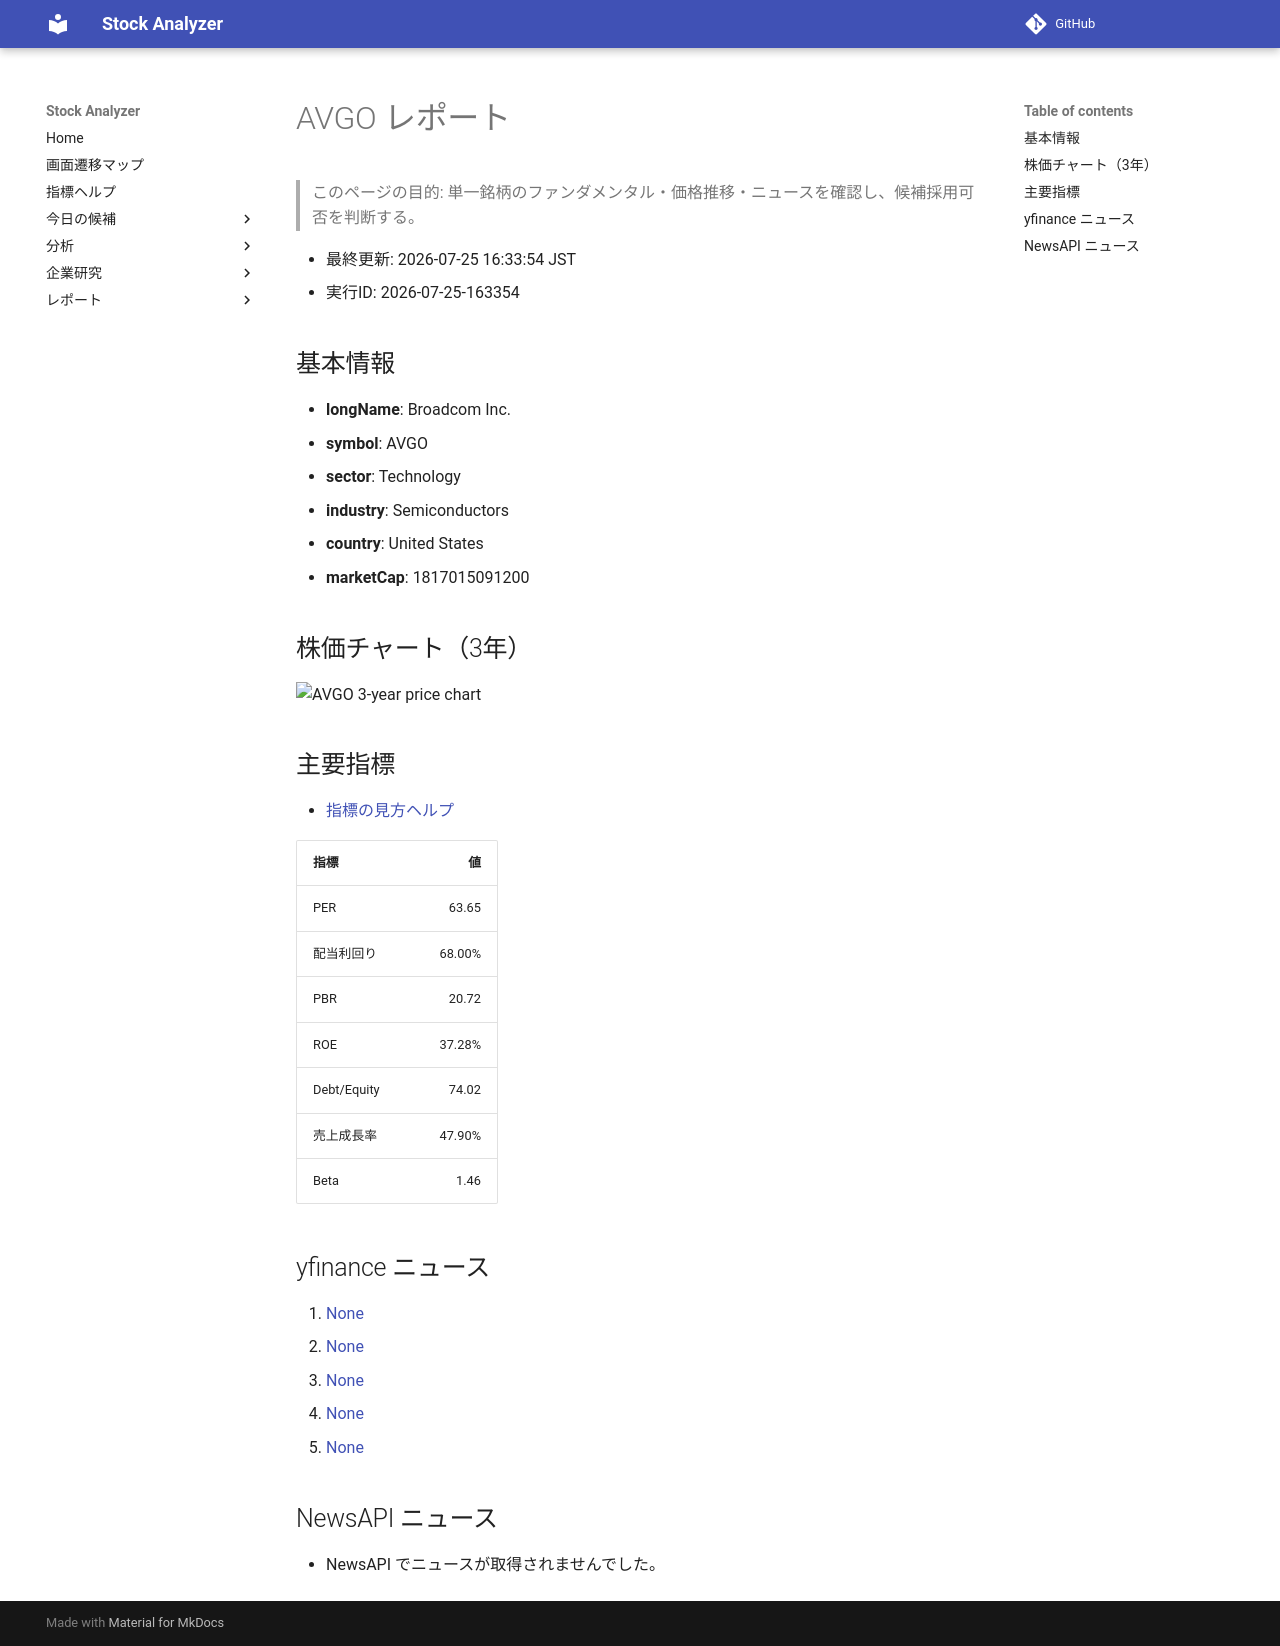

repository: Yumi-note/Making-APP · page: reports/2026-07-25/163354/AVGO/index.html · generator: mkdocs

# AVGO レポート

> このページの目的: 単一銘柄のファンダメンタル・価格推移・ニュースを確認し、候補採用可否を判断する。

- 最終更新: 2026-07-25 16:33:54 JST
- 実行ID: 2026-07-25-163354

## 基本情報

- **longName**: Broadcom Inc.
- **symbol**: AVGO
- **sector**: Technology
- **industry**: Semiconductors
- **country**: United States
- **marketCap**: 1817015091200

## 株価チャート（3年）

![AVGO 3-year price chart](AVGO_3y.png)

## 主要指標

- [指標の見方ヘルプ](../../../../indicators.md)

| 指標 | 値 |
|---|---:|
| PER | 63.65 |
| 配当利回り | 68.00% |
| PBR | 20.72 |
| ROE | 37.28% |
| Debt/Equity | 74.02 |
| 売上成長率 | 47.90% |
| Beta | 1.46 |

## yfinance ニュース

1. [None](None)
2. [None](None)
3. [None](None)
4. [None](None)
5. [None](None)

## NewsAPI ニュース

- NewsAPI でニュースが取得されませんでした。
